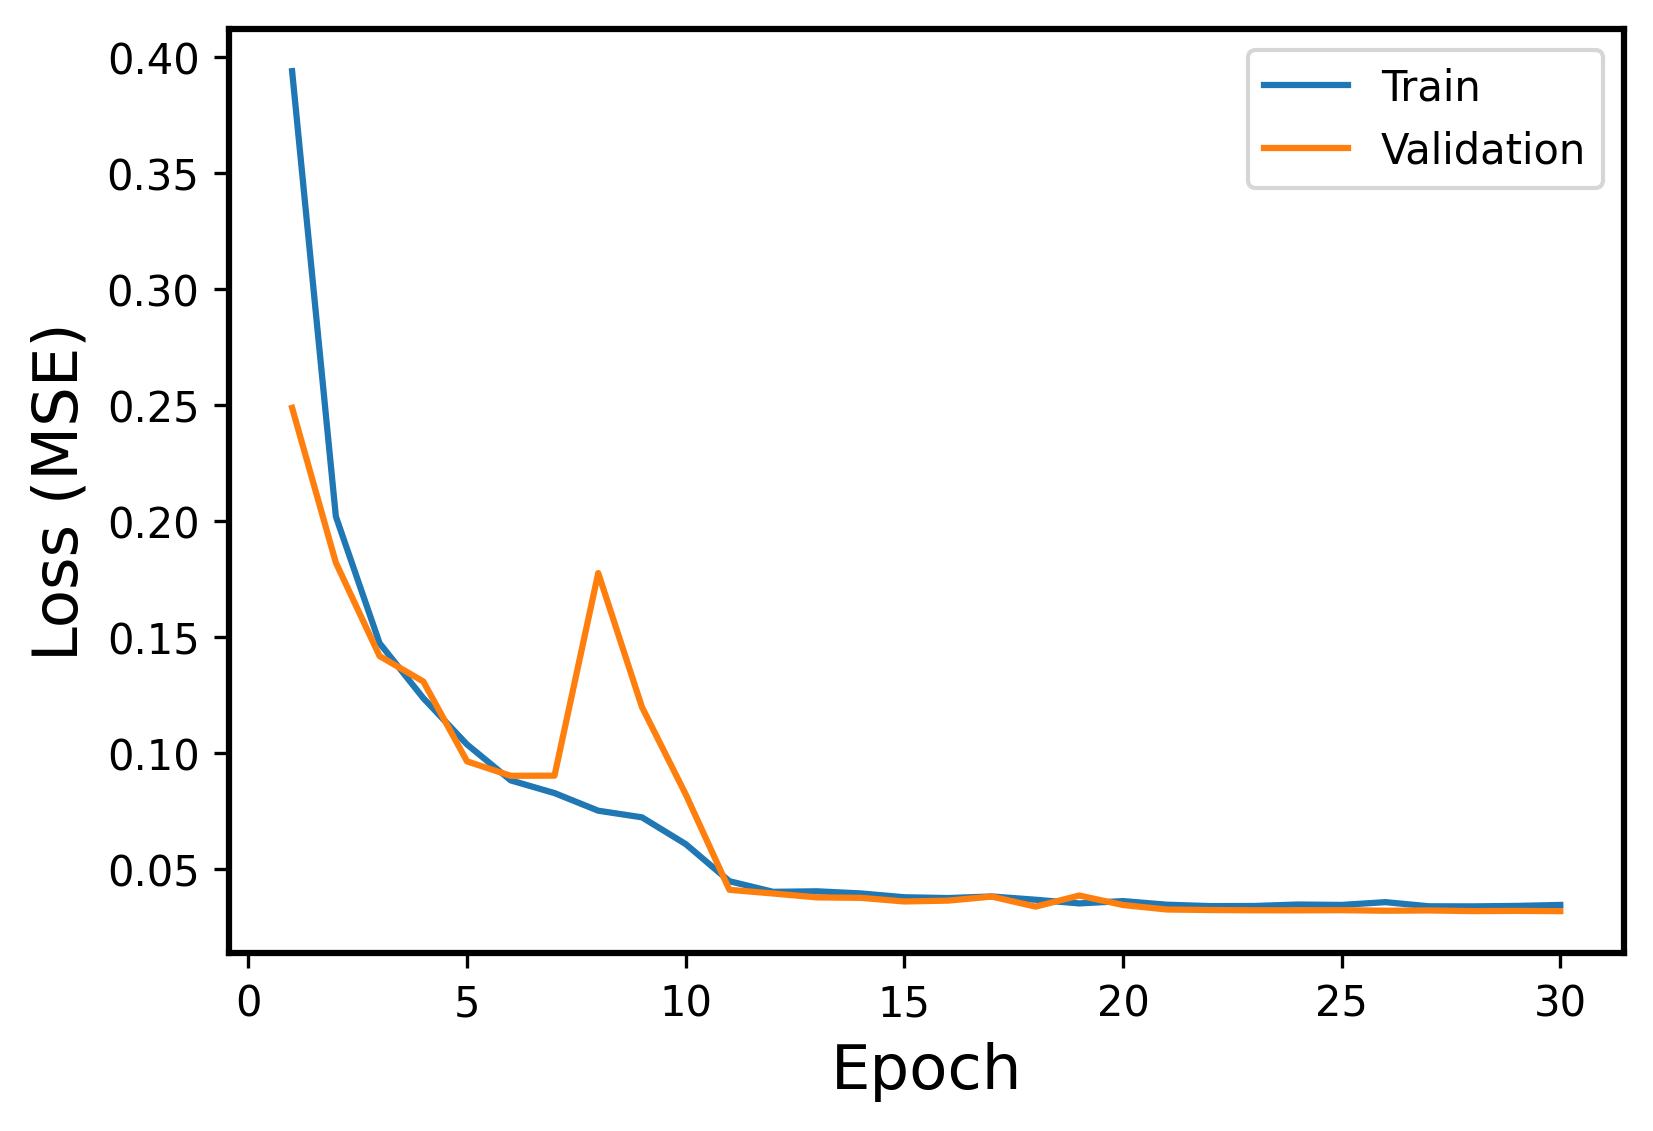

The table this chart was drawn from, first rows:
Epoch, Events, Error
1, Train, 0.3938
1, Validation, 0.2487
2, Train, 0.2019
2, Validation, 0.182
3, Train, 0.1473
3, Validation, 0.1417
4, Train, 0.1236
4, Validation, 0.1308
5, Train, 0.1036
5, Validation, 0.09635
6, Train, 0.08814
6, Validation, 0.09012
7, Train, 0.08268
7, Validation, 0.09019
8, Train, 0.07508
8, Validation, 0.1775
9, Train, 0.07223
9, Validation, 0.1198
10, Train, 0.0607
10, Validation, 0.08216
11, Train, 0.04469
11, Validation, 0.04099
12, Train, 0.04012
12, Validation, 0.0394
13, Train, 0.04035
13, Validation, 0.03772
14, Train, 0.03944
14, Validation, 0.03753
15, Train, 0.03778
15, Validation, 0.03597
16, Train, 0.03744
16, Validation, 0.03633
17, Train, 0.03812
17, Validation, 0.03808
18, Train, 0.03671
18, Validation, 0.03373
19, Train, 0.03512
19, Validation, 0.03853
20, Train, 0.03613
20, Validation, 0.03443
21, Train, 0.03457
21, Validation, 0.03251
22, Train, 0.03396
22, Validation, 0.03227
23, Train, 0.03402
23, Validation, 0.03216
24, Train, 0.03465
24, Validation, 0.03215
25, Train, 0.03448
25, Validation, 0.03221
26, Train, 0.03567
26, Validation, 0.03197
27, Train, 0.03388
27, Validation, 0.03209
28, Train, 0.03385
28, Validation, 0.03181
29, Train, 0.03405
29, Validation, 0.03191
30, Train, 0.03447
30, Validation, 0.03178
